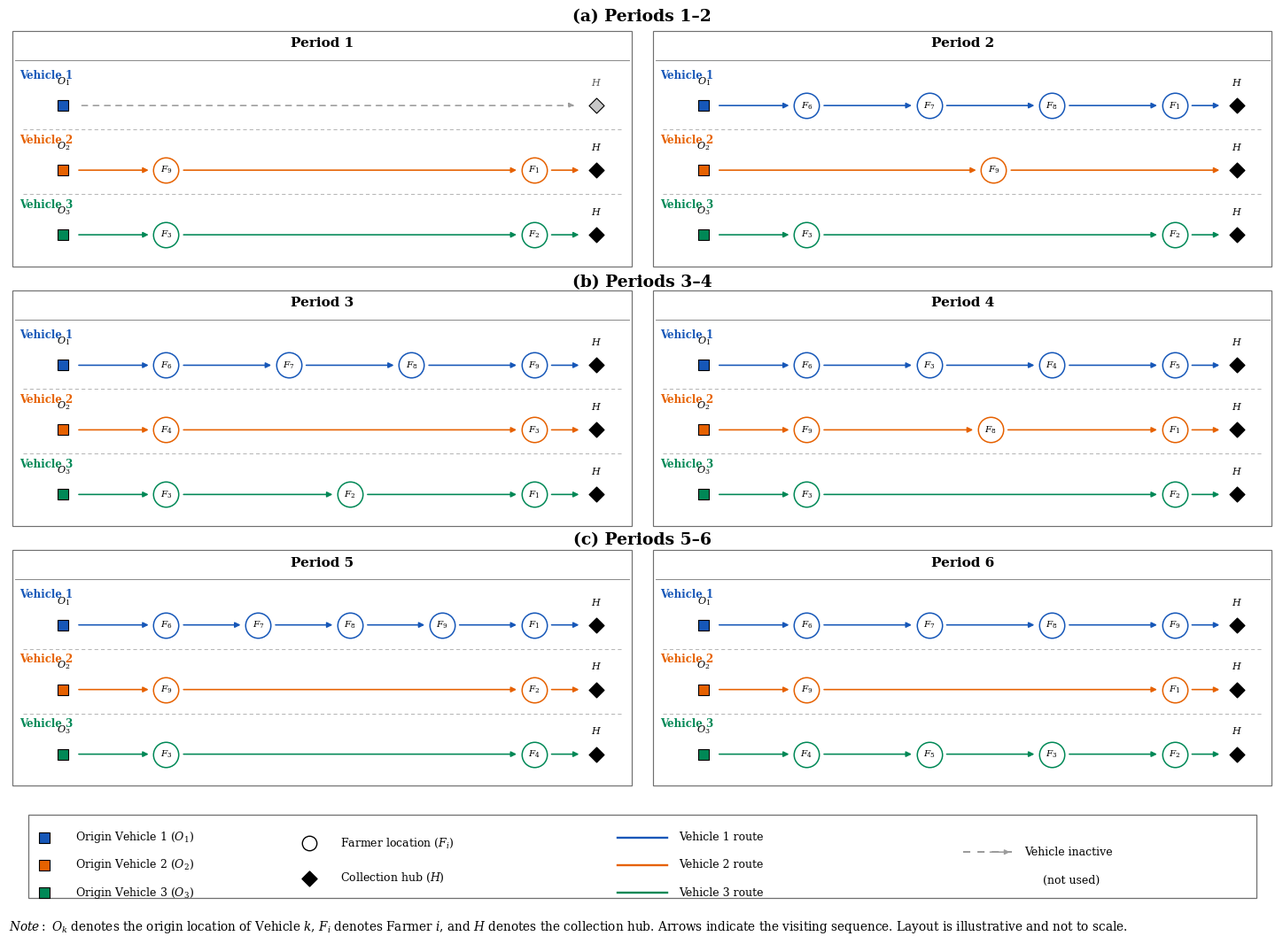

Source code (Python):
'''
import matplotlib
matplotlib.use("Agg")
import matplotlib.pyplot as plt
import matplotlib.patches as mpatches

# ── 3 Araçlı Güncel Rotalar ───────────────────────────────────────────────────
routes = {
    1: {
        "V1": None,
        "V2": ["O2", "F9", "F1", "Hub"],
        "V3": ["O3", "F3", "F2", "Hub"],
    },
    2: {
        "V1": ["O1", "F6", "F7", "F8", "F1", "Hub"],
        "V2": ["O2", "F9", "Hub"],
        "V3": ["O3", "F3", "F2", "Hub"],
    },
    3: {
        "V1": ["O1", "F6", "F7", "F8", "F9", "Hub"],
        "V2": ["O2", "F4", "F3", "Hub"],
        "V3": ["O3", "F3", "F2", "F1", "Hub"],
    },
    4: {
        "V1": ["O1", "F6", "F3", "F4", "F5", "Hub"],
        "V2": ["O2", "F9", "F8", "F1", "Hub"],
        "V3": ["O3", "F3", "F2", "Hub"],
    },
    5: {
        "V1": ["O1", "F6", "F7", "F8", "F9", "F1", "Hub"],
        "V2": ["O2", "F9", "F2", "Hub"],
        "V3": ["O3", "F3", "F4", "Hub"],
    },
    6: {
        "V1": ["O1", "F6", "F7", "F8", "F9", "Hub"],
        "V2": ["O2", "F9", "F1", "Hub"],
        "V3": ["O3", "F4", "F5", "F3", "F2", "Hub"],
    },
}

# ── Periyot Bazlı Düğüm Koordinatları (O1, O2, O3 y=0.88 seviyesine çekildi) ──
period_pos = {
    1: {
        "O1": (0.18, 0.88), "O2": (0.50, 0.88), "O3": (0.82, 0.88),
        "F9": (0.50, 0.68), "F1": (0.50, 0.48),
        "F3": (0.82, 0.68), "F2": (0.82, 0.48),
        "Hub": (0.50, 0.20)
    },
    2: {
        "O1": (0.18, 0.88), "O2": (0.50, 0.88), "O3": (0.82, 0.88),
        "F6": (0.18, 0.72), "F7": (0.18, 0.58), "F8": (0.32, 0.45), "F1": (0.32, 0.32),
        "F9": (0.50, 0.55),
        "F3": (0.82, 0.70), "F2": (0.82, 0.48),
        "Hub": (0.50, 0.18)
    },
    3: {
        "O1": (0.18, 0.88), "O2": (0.50, 0.88), "O3": (0.82, 0.88),
        "F6": (0.18, 0.74), "F7": (0.18, 0.60), "F8": (0.18, 0.46), "F9": (0.32, 0.33),
        "F4": (0.50, 0.68),
        "F3": (0.65, 0.52), "F2": (0.82, 0.62), "F1": (0.75, 0.35),
        "Hub": (0.50, 0.18)
    },
    4: {
        "O1": (0.18, 0.88), "O2": (0.50, 0.88), "O3": (0.82, 0.88),
        "F6": (0.18, 0.74), "F4": (0.32, 0.48), "F5": (0.42, 0.34),
        "F9": (0.50, 0.74), "F8": (0.50, 0.58), "F1": (0.50, 0.42),
        "F3": (0.72, 0.64), "F2": (0.82, 0.48),
        "Hub": (0.50, 0.18)
    },
    5: {
        "O1": (0.18, 0.88), "O2": (0.50, 0.88), "O3": (0.82, 0.88),
        "F6": (0.18, 0.74), "F7": (0.18, 0.60), "F8": (0.18, 0.46), "F9": (0.32, 0.33),
        "F2": (0.50, 0.55), "F1": (0.42, 0.34),
        "F3": (0.82, 0.68), "F4": (0.82, 0.48),
        "Hub": (0.50, 0.18)
    },
    6: {
        "O1": (0.18, 0.88), "O2": (0.50, 0.88), "O3": (0.82, 0.88),
        "F6": (0.18, 0.74), "F7": (0.18, 0.60), "F8": (0.18, 0.46),
        "F9": (0.35, 0.55), "F1": (0.35, 0.35),
        "F4": (0.82, 0.74), "F5": (0.82, 0.60), "F3": (0.82, 0.46), "F2": (0.68, 0.33),
        "Hub": (0.50, 0.18)
    }
}

# ── Görsel Stiller ──────────────────────────────────────────────────────────────
NODE_STYLES = {
    "origin":  dict(boxstyle="round,pad=0.35", facecolor="#E6F1FB", edgecolor="#185FA5", linewidth=1.2),
    "origin2": dict(boxstyle="round,pad=0.35", facecolor="#EEEDFE", edgecolor="#534AB7", linewidth=1.2),
    "origin3": dict(boxstyle="round,pad=0.35", facecolor="#FAECE7", edgecolor="#D9534F", linewidth=1.2),
    "farmer":  dict(boxstyle="round,pad=0.35", facecolor="#E1F5EE", edgecolor="#1D9E75", linewidth=1.2),
    "hub":     dict(boxstyle="round,pad=0.35", facecolor="#FAEEDA", edgecolor="#BA7517", linewidth=1.2),
}
TEXT_COLOURS = {
    "origin": "#0C447C",
    "origin2": "#3C3489",
    "origin3": "#A94442",
    "farmer": "#085041",
    "hub": "#633806"
}

V1_COLOUR = "#185FA5"  # Mavi
V2_COLOUR = "#534AB7"  # Mor
V3_COLOUR = "#D9534F"  # Kırmızı/Turuncu

def node_style(n):
    if n == "O1":  return "origin", "origin"
    if n == "O2":  return "origin2", "origin2"
    if n == "O3":  return "origin3", "origin3"
    if n in ["Hub", "H"]: return "hub", "hub"
    return "farmer", "farmer"

def draw_node(ax, name, pos, fs=8.5):
    x, y = pos
    sk, tk = node_style(name)
    display_name = "Hub" if name == "H" else name
    ax.text(x, y, display_name, ha="center", va="center", fontsize=fs, fontweight="bold",
            color=TEXT_COLOURS[tk], bbox=NODE_STYLES[sk], zorder=5, transform=ax.transAxes)

def draw_arrow(ax, p0, p1, colour, linestyle="-", offset=0.0):
    x0, y0 = p0; x1, y1 = p1
    dx, dy = x1 - x0, y1 - y0; L = (dx**2 + dy**2)**0.5
    if L > 0:
        nx, ny = -dy/L, dx/L
        x0 += nx*offset; y0 += ny*offset; x1 += nx*offset; y1 += ny*offset
    rad = 0.08 if offset != 0 else 0.03
    ax.annotate("", xy=(x1, y1), xytext=(x0, y0),
                xycoords="axes fraction", textcoords="axes fraction",
                arrowprops=dict(arrowstyle="->,head_width=0.20,head_length=0.14",
                                color=colour, lw=1.5, linestyle=linestyle,
                                connectionstyle=f"arc3,rad={rad}"), zorder=3)

def draw_route(ax, seq, pos, colour, linestyle="-", offset=0.0):
    if not seq or len(seq) < 2:
        return
    for i in range(len(seq) - 1):
        if seq[i] in pos and seq[i+1] in pos:
            draw_arrow(ax, pos[seq[i]], pos[seq[i+1]], colour, linestyle=linestyle, offset=offset)

# ── Figure Oluşturma ───────────────────────────────────────────────────────────
fig, axes = plt.subplots(2, 3, figsize=(14, 9.5))
fig.subplots_adjust(hspace=0.08, wspace=0.04,
                    left=0.02, right=0.98, top=0.98, bottom=0.08)

for period, ax in zip(range(1, 7), axes.flat):
    pos = period_pos[period]
    r   = routes[period]

    ax.set_xlim(0, 1); ax.set_ylim(0, 1); ax.set_aspect("equal"); ax.axis("off")

    ax.add_patch(mpatches.FancyBboxPatch((0.01, 0.01), 0.98, 0.98,
                 boxstyle="round,pad=0.01", linewidth=0.9,
                 edgecolor="#AAAAAA", facecolor="#FAFAFA",
                 transform=ax.transAxes, zorder=0))

    # Başlık çerçevenin en üstüne taşındı (y=0.985)
    ax.text(0.50, 0.985, f"Period {period}", ha="center", va="top",
            fontsize=11.5, fontweight="bold", color="#333333",
            transform=ax.transAxes, zorder=6)

    # Rotaları Çizdir
    if r.get("V3"):
        draw_route(ax, r["V3"], pos, V3_COLOUR, linestyle=":",   offset=+0.016)
    if r.get("V2"):
        draw_route(ax, r["V2"], pos, V2_COLOUR, linestyle="--",  offset=+0.000)
    if r.get("V1"):
        draw_route(ax, r["V1"], pos, V1_COLOUR, linestyle="-",   offset=-0.016)

    # Düğümleri Çizdir
    for name, xy in pos.items():
        draw_node(ax, name, xy, fs=8.0)

    # Alt Bilgi Metinleri (V1, V2, V3)
    v1_str = "  →  ".join(r["V1"]) if r.get("V1") else "No active route"
    v2_str = "  →  ".join(r["V2"]) if r.get("V2") else "No active route"
    v3_str = "  →  ".join(r["V3"]) if r.get("V3") else "No active route"

    ax.text(0.50, 0.13, f"V1: {v1_str}", ha="center", va="top", fontsize=7.5,
            color=V1_COLOUR if r.get("V1") else "#888888", transform=ax.transAxes, fontweight="semibold")
    ax.text(0.50, 0.08, f"V2: {v2_str}", ha="center", va="top", fontsize=7.5,
            color=V2_COLOUR if r.get("V2") else "#888888", transform=ax.transAxes, fontweight="semibold")
    ax.text(0.50, 0.03, f"V3: {v3_str}", ha="center", va="top", fontsize=7.5,
            color=V3_COLOUR if r.get("V3") else "#888888", transform=ax.transAxes, fontweight="semibold")

# ── Legend ─────────────────────────────────────────────────────────────────────
legend_elements = [
    mpatches.Patch(facecolor="#E6F1FB", edgecolor="#185FA5", linewidth=1.2, label="Vehicle 1 origin (O1)"),
    mpatches.Patch(facecolor="#EEEDFE", edgecolor="#534AB7", linewidth=1.2, label="Vehicle 2 origin (O2)"),
    mpatches.Patch(facecolor="#FAECE7", edgecolor="#D9534F", linewidth=1.2, label="Vehicle 3 origin (O3)"),
    mpatches.Patch(facecolor="#E1F5EE", edgecolor="#1D9E75", linewidth=1.2, label="Farmer node"),
    mpatches.Patch(facecolor="#FAEEDA", edgecolor="#BA7517", linewidth=1.2, label="Hub"),
    plt.Line2D([0], [0], color=V1_COLOUR, linewidth=1.8, linestyle="-", label="Vehicle 1 route"),
    plt.Line2D([0], [0], color=V2_COLOUR, linewidth=1.8, linestyle="--", label="Vehicle 2 route"),
    plt.Line2D([0], [0], color=V3_COLOUR, linewidth=1.8, linestyle=":", label="Vehicle 3 route"),
]

fig.legend(handles=legend_elements, loc="lower center", ncol=4, fontsize=8.5,
           frameon=True, framealpha=0.9, edgecolor="#CCCCCC",
           bbox_to_anchor=(0.50, 0.002))

fig.savefig("routes_3vehicles_network.pdf", dpi=300, bbox_inches="tight", facecolor="white")
fig.savefig("routes_3vehicles_network.png", dpi=200, bbox_inches="tight", facecolor="white")
print("Saved successfully.")
plt.close(fig)

'''
#her period line seklinde

import matplotlib.pyplot as plt
import numpy as np
from matplotlib.patches import Rectangle, FancyArrowPatch

# ============================================================
# STYLE
# ============================================================
plt.rcParams.update({
    "font.family": "serif",
    "font.serif": ["Times New Roman", "DejaVu Serif"],
    "mathtext.fontset": "dejavuserif",
    "font.size": 11,
})

BLUE = "#1657B8"      # Vehicle 1
ORANGE = "#E66100"    # Vehicle 2
GREEN = "#008856"     # Vehicle 3
GRAY = "#9C9C9C"
LIGHT_GRAY = "#C7C7C7"
BLACK = "#000000"
BORDER = "#6F6F6F"
DIVIDER = "#B7B7B7"

# --- 3 ARAÇLI GÜNCEL ÇÖZÜM ---
ROUTES = {
    1: {
        "Vehicle 1": None,
        "Vehicle 2": ["O2", "F9", "F1", "H"],
        "Vehicle 3": ["O3", "F3", "F2", "H"],
    },
    2: {
        "Vehicle 1": ["O1", "F6", "F7", "F8", "F1", "H"],
        "Vehicle 2": ["O2", "F9", "H"],
        "Vehicle 3": ["O3", "F3", "F2", "H"],
    },
    3: {
        "Vehicle 1": ["O1", "F6", "F7", "F8", "F9", "H"],
        "Vehicle 2": ["O2", "F4", "F3", "H"],
        "Vehicle 3": ["O3", "F3", "F2", "F1", "H"],
    },
    4: {
        "Vehicle 1": ["O1", "F6", "F3", "F4", "F5", "H"],
        "Vehicle 2": ["O2", "F9", "F8", "F1", "H"],
        "Vehicle 3": ["O3", "F3", "F2", "H"],
    },
    5: {
        "Vehicle 1": ["O1", "F6", "F7", "F8", "F9", "F1", "H"],
        "Vehicle 2": ["O2", "F9", "F2", "H"],
        "Vehicle 3": ["O3", "F3", "F4", "H"],
    },
    6: {
        "Vehicle 1": ["O1", "F6", "F7", "F8", "F9", "H"],
        "Vehicle 2": ["O2", "F9", "F1", "H"],
        "Vehicle 3": ["O3", "F4", "F5", "F3", "F2", "H"],
    },
}

def lab(node):
    if node in ["H", "F10"]:  
        return r"$H$"
    return rf"${node[0]}_{{{node[1:]}}}$"

def arrow(ax, x1, y1, x2, y2, color, dashed=False):
    ax.add_patch(FancyArrowPatch(
        (x1, y1), (x2, y2),
        transform=ax.transAxes,
        arrowstyle="-|>",
        mutation_scale=9,
        linewidth=1.15,
        linestyle=(0, (4, 4)) if dashed else "-",
        color=color,
        shrinkA=0, shrinkB=0,
        zorder=2
    ))

def origin(ax, x, y, node, color):
    ax.scatter([x], [y], transform=ax.transAxes, marker="s",
               s=75, facecolor=color, edgecolor=BLACK,
               linewidth=0.8, zorder=5)
    # O_1, O_2, O_3 etiketini karenin üstüne çakışmayacak yükseklikte basıyoruz
    ax.text(x, y+0.075, lab(node), transform=ax.transAxes,
            ha="center", va="bottom", fontsize=8.0, zorder=6)

def farmer(ax, x, y, node, color):
    if node == "F10":
        ax.scatter([x], [y], transform=ax.transAxes, marker="D",
                   s=80, facecolor=BLACK, edgecolor=BLACK,
                   linewidth=0.8, zorder=5)
    else:
        ax.scatter([x], [y], transform=ax.transAxes, marker="o",
                   s=420, facecolor="white", edgecolor=color,
                   linewidth=1.1, zorder=5)
    ax.text(x, y, lab(node), transform=ax.transAxes,
            ha="center", va="center", fontsize=7.5, 
            color="white" if node=="F10" else BLACK, zorder=6)

def hub(ax, x, y, active=True):
    fc = BLACK if active else LIGHT_GRAY
    ax.scatter([x], [y], transform=ax.transAxes, marker="D",
               s=75, facecolor=fc, edgecolor=BLACK,
               linewidth=0.8, zorder=5)
    ax.text(x, y+0.075, r"$H$", transform=ax.transAxes,
            ha="center", va="bottom", fontsize=8.0,
            color=BLACK if active else "#555555", zorder=6)

def farmer_positions(n):
    if n == 1:
        return [0.55]
    return list(np.linspace(0.25, 0.84, n))

def lane(ax, y, vehicle_name, route, color, default_origin="O1"):
    # "Vehicle 1" yazısını en sola (x=0.015), ortalanmış yukarısına basıyoruz
    ax.text(0.015, y+0.125, vehicle_name, transform=ax.transAxes,
            ha="left", va="center", fontsize=8.5,
            fontweight="bold", color=color)

    # Orijin karesinin x konumunu 0.085 yaparak metinle çakışmasını engelliyoruz
    ox, hx = 0.085, 0.940

    # Eğer araç pasifse
    if not route:
        origin(ax, ox, y, default_origin, color)
        hub(ax, hx, y, active=False)
        arrow(ax, ox+0.030, y, hx-0.035, y, GRAY, dashed=True)
        return

    # Orijin ve Varış Hub'ını çiz
    origin(ax, ox, y, route[0], color)
    hub(ax, hx, y, active=True)

    fs = route[1:-1]
    xs = farmer_positions(len(fs))
    
    gap = 0.020 if len(fs) > 5 else 0.028

    for x, f in zip(xs, fs):
        farmer(ax, float(x), y, f, color)

    # Okları çiz
    arrow(ax, ox+0.025, y, xs[0]-gap, y, color)
    for x1, x2 in zip(xs[:-1], xs[1:]):
        arrow(ax, x1+gap, y, x2-gap, y, color)
    arrow(ax, xs[-1]+gap, y, hx-0.028, y, color)

def panel(fig, rect, period):
    ax = fig.add_axes(rect)
    ax.set_xlim(0, 1); ax.set_ylim(0, 1); ax.axis("off")

    ax.add_patch(Rectangle((0.004, 0.008), 0.992, 0.984,
                           transform=ax.transAxes, facecolor="white",
                           edgecolor=BORDER, linewidth=0.85))
    ax.text(0.5, 0.940, f"Period {period}", transform=ax.transAxes,
            ha="center", va="center", fontsize=11.0, fontweight="bold")
    ax.plot([0.008, 0.992], [0.870, 0.870], transform=ax.transAxes,
            color="#808080", linewidth=0.65)
    
    # 3 Şerit için 2 Ayırıcı Çizgi
    ax.plot([0.020, 0.980], [0.580, 0.580], transform=ax.transAxes,
            color=DIVIDER, linewidth=0.75, linestyle=(0, (4, 3)))
    ax.plot([0.020, 0.980], [0.310, 0.310], transform=ax.transAxes,
            color=DIVIDER, linewidth=0.75, linestyle=(0, (4, 3)))

    # ÜST ŞERİT (y=0.680): Vehicle 1 (MAVİ)
    lane(ax, 0.680, "Vehicle 1", ROUTES[period]["Vehicle 1"], BLUE, default_origin="O1")
    
    # ORTA ŞERİT (y=0.410): Vehicle 2 (TURUNCU)
    lane(ax, 0.410, "Vehicle 2", ROUTES[period]["Vehicle 2"], ORANGE, default_origin="O2")

    # ALT ŞERİT (y=0.140): Vehicle 3 (YEŞİL)
    lane(ax, 0.140, "Vehicle 3", ROUTES[period]["Vehicle 3"], GREEN, default_origin="O3")

def legend_item(ax, x, y, kind, text, color=None):
    if kind == "square":
        ax.scatter([x], [y], transform=ax.transAxes, marker="s", s=75,
                   facecolor=color, edgecolor=BLACK, linewidth=0.8)
        tx = x + 0.025
    elif kind == "circle":
        ax.scatter([x], [y], transform=ax.transAxes, marker="o", s=140,
                   facecolor="white", edgecolor=BLACK, linewidth=1.0)
        tx = x + 0.025
    elif kind == "diamond":
        ax.scatter([x], [y], transform=ax.transAxes, marker="D", s=75,
                   facecolor=BLACK, edgecolor=BLACK)
        tx = x + 0.025
    elif kind == "line":
        ax.plot([x, x+0.04], [y, y], transform=ax.transAxes, color=color, lw=1.7)
        tx = x + 0.050
    elif kind == "dashed":
        ax.plot([x, x+0.04], [y, y], transform=ax.transAxes, color=GRAY,
                lw=1.45, linestyle=(0, (4, 4)))
        ax.add_patch(FancyArrowPatch((x+0.02, y), (x+0.04, y),
                                    transform=ax.transAxes, arrowstyle="-|>",
                                    mutation_scale=8, color=GRAY, linewidth=1.1))
        tx = x + 0.050
    ax.text(tx, y, text, transform=ax.transAxes,
            ha="left", va="center", fontsize=9.0)

def main():
    fig = plt.figure(figsize=(14.5, 11.5), dpi=100, facecolor="white")

    # Group headers
    fig.text(0.5, 0.932, "(a) Periods 1–2", ha="center", va="center", fontsize=13.5, fontweight="bold")
    fig.text(0.5, 0.671, "(b) Periods 3–4", ha="center", va="center", fontsize=13.5, fontweight="bold")
    fig.text(0.5, 0.418, "(c) Periods 5–6", ha="center", va="center", fontsize=13.5, fontweight="bold")

    left = 0.008
    gap = 0.013
    width = (0.984 - gap) / 2
    right = left + width + gap
    h = 0.235

    panel(fig, [left, 0.685, width, h], 1)
    panel(fig, [right, 0.685, width, h], 2)
    panel(fig, [left, 0.430, width, h], 3)
    panel(fig, [right, 0.430, width, h], 4)
    panel(fig, [left, 0.175, width, h], 5)
    panel(fig, [right, 0.175, width, h], 6)

    # Legend box
    lax = fig.add_axes([0.020, 0.065, 0.960, 0.085])
    lax.set_xlim(0, 1); lax.axis("off")
    lax.add_patch(Rectangle((0.002, 0.02), 0.996, 0.96,
                            transform=lax.transAxes, facecolor="white",
                            edgecolor=BORDER, linewidth=0.9))

    # Column 1: Origins
    legend_item(lax, 0.015, 0.72, "square", r"Origin Vehicle 1 ($O_1$)", BLUE)
    legend_item(lax, 0.015, 0.40, "square", r"Origin Vehicle 2 ($O_2$)", ORANGE)
    legend_item(lax, 0.015, 0.08, "square", r"Origin Vehicle 3 ($O_3$)", GREEN)

    # Column 2: Nodes
    legend_item(lax, 0.230, 0.65, "circle", r"Farmer location ($F_i$)")
    legend_item(lax, 0.230, 0.25, "diamond", r"Collection hub ($H$)")

    # Column 3: Routes
    legend_item(lax, 0.480, 0.72, "line", "Vehicle 1 route", BLUE)
    legend_item(lax, 0.480, 0.40, "line", "Vehicle 2 route", ORANGE)
    legend_item(lax, 0.480, 0.08, "line", "Vehicle 3 route", GREEN)

    # Column 4: Inactive
    legend_item(lax, 0.760, 0.55, "dashed", "Vehicle inactive")
    lax.text(0.825, 0.22, "(not used)", transform=lax.transAxes,
             ha="left", va="center", fontsize=9.0)

    # Notes
    fig.text(
        0.007, 0.038,
        r"$\it{Note:}$ $O_k$ denotes the origin location of Vehicle $k$, $F_i$ denotes Farmer $i$, and $H$ denotes the collection hub. Arrows indicate the visiting sequence. Layout is illustrative and not to scale.",
        ha="left", va="center", fontsize=9.8
    )

    fig.savefig("routes_3vehicles_linear.png", dpi=300, facecolor="white", pad_inches=0)
    fig.savefig("routes_3vehicles_linear.pdf", facecolor="white", pad_inches=0)
    plt.show()

if __name__ == "__main__":
    main()
